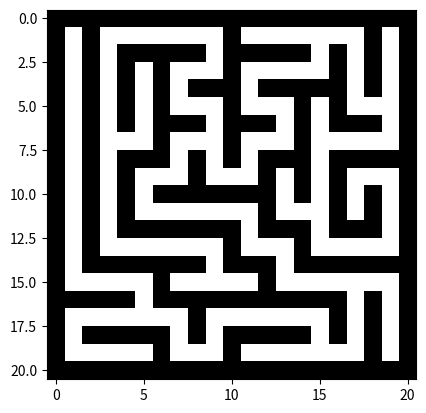

Reproduce this figure in Python.
# https://blog.csdn.net/crystal_tyan/article/details/42523861

import random
import numpy as np
import matplotlib.pyplot as plt


def generateMaze(start):
    x, y = start
    dfs[y][x] = 1
    random.shuffle(direction)
    for d in direction:
        px, py = (x + y for x, y in zip(start, operation[d]))
        if px < 0 or px >= sx or py < 0 or py >= sy:
            pass
        else:
            if dfs[py][px] is not 1:
                mx = 2*x + 1
                my = 2*y + 1
                if d == 1:
                    maze[my-1][mx] = 1  # ' '
                elif d == 2:
                    maze[my+1][mx] = 1  # ' '
                elif d == 3:
                    maze[my][mx-1] = 1  # ' '
                elif d == 4:
                    maze[my][mx+1] = 1  # ' '
                generateMaze((px, py))


if __name__ == "__main__":
    # warning: x and y confusing

    random.seed(12)
    sx = 10
    sy = 10
    dfs = [[0 for col in range(sx)] for row in range(sy)]
    # maze = [[' ' for col in range(2*sx+1)] for row in range(2*sy+1)]
    maze = [[1 for col in range(2*sx+1)] for row in range(2*sy+1)]

    # 1:up 2:down 3:left 4:right

    operation = {1: (0, -1), 2: (0, 1), 3: (-1, 0), 4: (1, 0)}
    direction = [1, 2, 3, 4]
    stack = []

    for i in range(2*sx+1):
        if i % 2 == 0:
            for j in range(2*sx+1):
                maze[i][j] = 0  # '#'
    for i in range(2*sy+1):
        if i % 2 == 0:
            for j in range(2*sy+1):
                maze[j][i] = 0  # '#'

    generateMaze((0, 0))
    maze_np = np.array(maze, dtype=np.uint8)
    # print(maze_np)
    plt.imshow(maze_np, cmap="gray", interpolation="none")
    plt.show()
